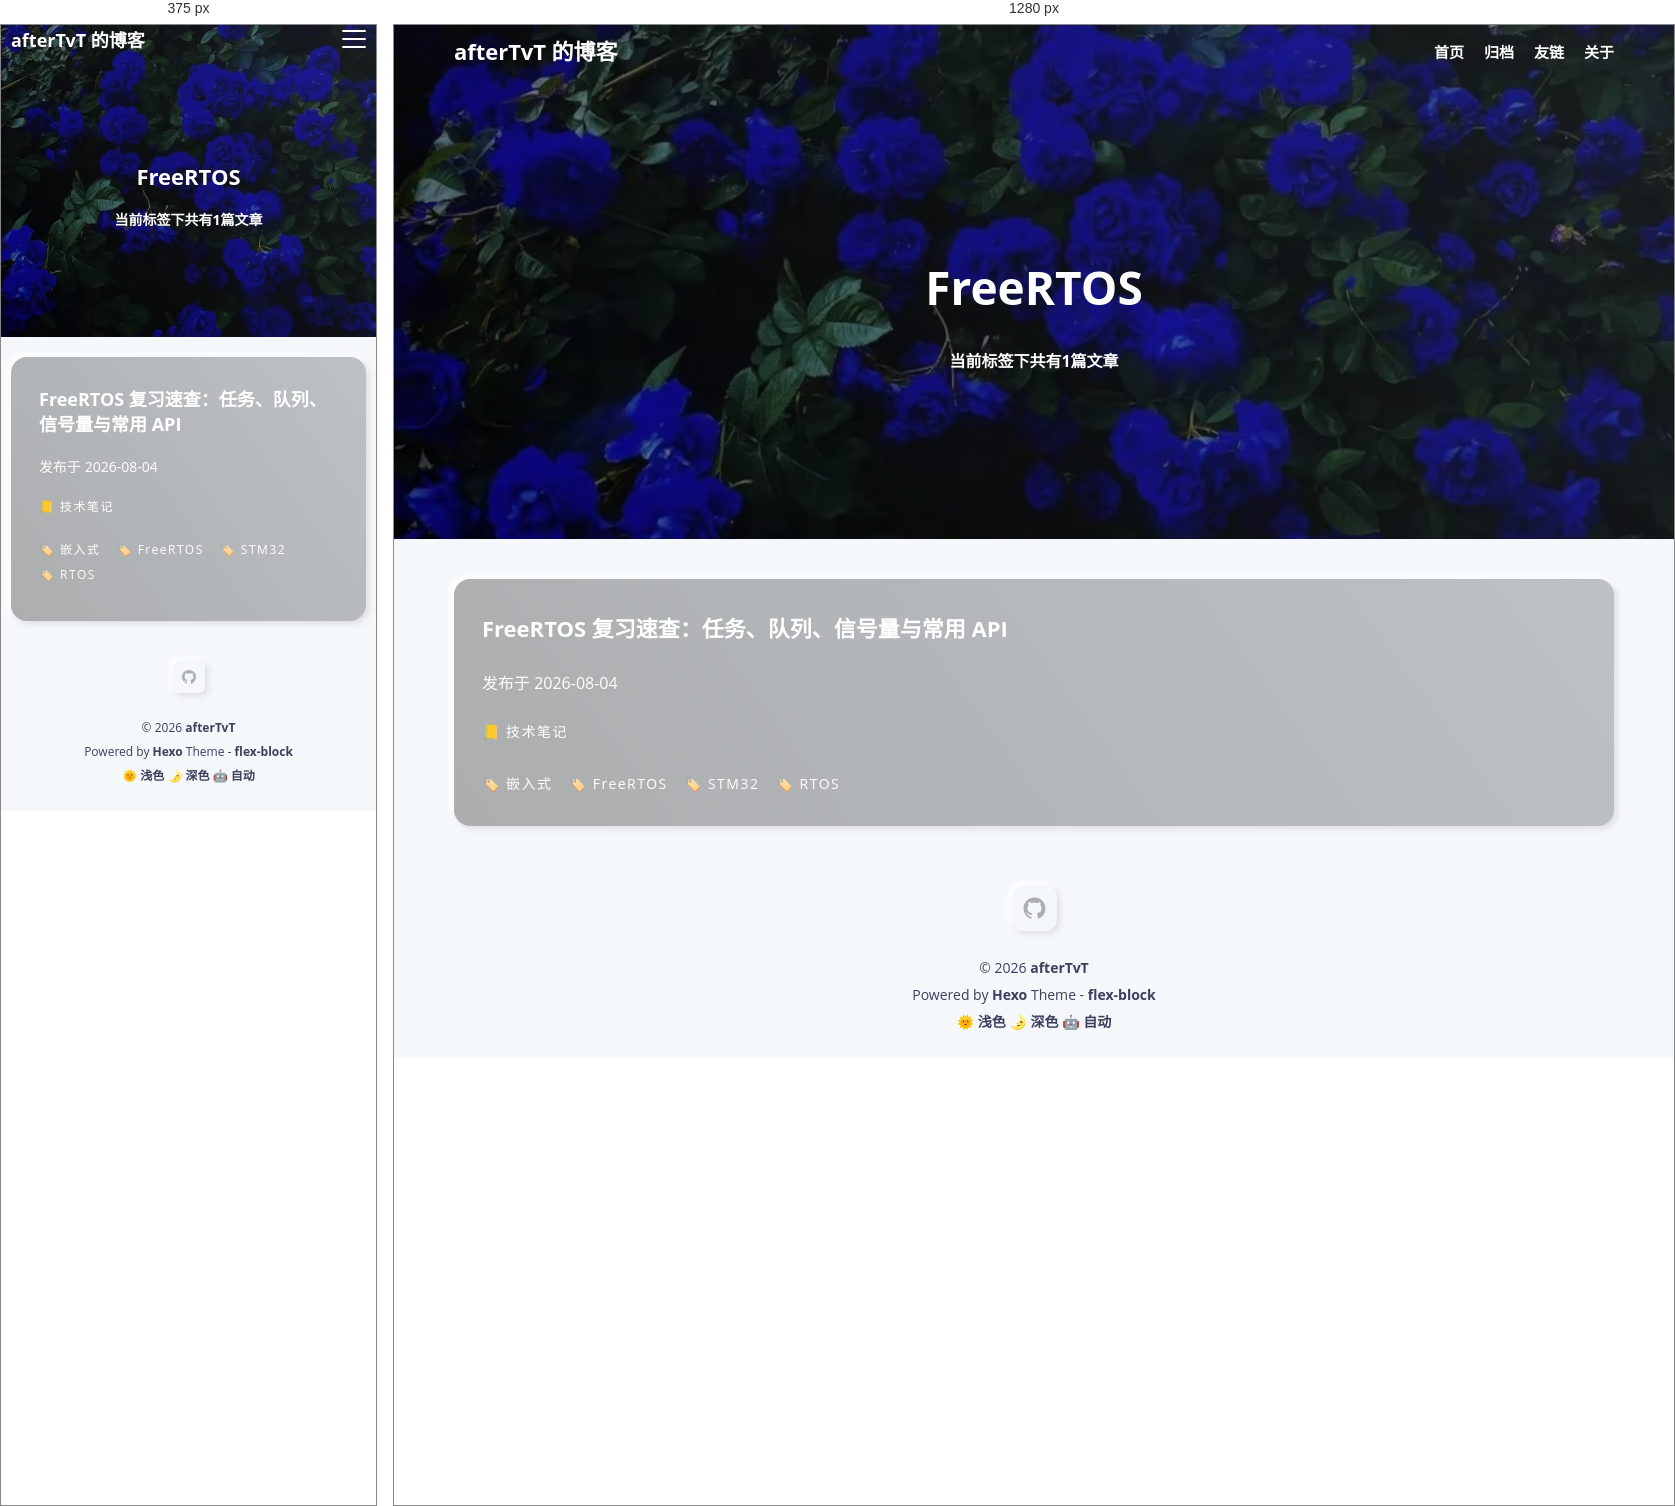
Rendered at 375 px and 1280 px, left to right.

<!-- file: index.html -->
<!DOCTYPE html>
<html lang="zh-CN">
<head><!-- hexo injector head_begin start --><script>if (!window.localStorage.getItem("theme")) { document.documentElement.classList.add("theme-light"); }</script><!-- hexo injector head_begin end -->
  <meta charset="UTF-8">
  <meta name="viewport" content="width=device-width, initial-scale=1.0">
  <meta http-equiv="X-UA-Compatible" content="ie=edge">
  <meta name="theme-color" content="#3367D6"/>
  <link rel="apple-touch-icon" href="/icons-192.png">
  <link rel="manifest" href="/manifest.json">
  
  <meta name="generator" content="Hexo 8.1.2">

  
    <meta name="description" content="记录学习、技术与生活">
  

  

  
    <meta name="author" content="afterTvT">
  

  

  

  <title>标签: FreeRTOS | afterTvT 的博客</title>

  

  
    <link rel="shortcut icon" href="/images/site-logo.jpg">
  

  

  

  

  
<link rel="stylesheet" href="/css/style.css">

</head>
<body>
  <div class="root-container">
    
<!-- header container -->
<header class="header-container">
  
    <div class="post-image" style="background-image: url(/images/flexblock-anime-banner.jpg)"></div>
  

  <!-- navbar -->
<nav class="navbar">
  <div class="navbar-content">
    <!-- logo -->
    <div class="navbar-logo">
      <a href="/">
        
          afterTvT 的博客
        
      </a>
    </div>
    <!-- link -->
    <div class="navbar-link">
      <div class="navbar-btn">
        <div></div>
        <div></div>
        <div></div>
      </div>
      <ul class="navbar-list">
        
          <li class="navbar-list-item"><a href="/">首页</a></li>
        
          <li class="navbar-list-item"><a href="/archives">归档</a></li>
        
          <li class="navbar-list-item"><a href="/links">友链</a></li>
        
          <li class="navbar-list-item"><a href="/about">关于</a></li>
        
      </ul>
    </div>
  </div>
</nav>

  
  

  
  

  
  

  
  
    
    <div class="header-content">
      <div class="post-text layout-block layout-padding">
        <h1 class="title-wrap">FreeRTOS</h1>
        <h2 class="title-sub-wrap">当前标签下共有1篇文章</h2>
      </div>
    </div>
  

  
  

  
  
  
</header>


    <!-- 标签归档 -->
<!-- post list container -->
<div class="body-container">
  <div class="content-container layout-block article-list">
    
      <div class="article-item layout-padding">
        <article class="card-container article-card content-padding--large soft-size--large soft-style--box">
          
            <div class="card-cover" background-image-lazy data-img="/images/freertos-cover.jpg"></div>
          

          <div class="card-text">
            
              <a href="/2026/08/04/freertos-api-review-cheatsheet/" itemprop="url">
                <h2 class="card-text--title">FreeRTOS 复习速查：任务、队列、信号量与常用 API</h2>
              </a>
            
            <div class="card-text--row">
              <span>发布于</span>
              <time  class="article-date" datetime="2026-08-03T16:59:52.391Z" itemprop="datePublished">2026-08-04</time>
            </div>
            
            <ul class="wrap-list dark">
  
    <li><a href="/categories/%E6%8A%80%E6%9C%AF%E7%AC%94%E8%AE%B0/">📒 技术笔记</a></li>
    
</ul>
            <ul class="wrap-list dark">
  
    <li><a href="/tags/%E5%B5%8C%E5%85%A5%E5%BC%8F/">🏷️ 嵌入式</a></li>
  
    <li><a href="/tags/FreeRTOS/">🏷️ FreeRTOS</a></li>
  
    <li><a href="/tags/STM32/">🏷️ STM32</a></li>
  
    <li><a href="/tags/RTOS/">🏷️ RTOS</a></li>
  
</ul>
          </div>
        </article>
      </div>
    
  </div>
</div>

<!-- page container -->


    <!-- footer container -->
<footer id="footer" class="footer">
  <div class="footer-container">
    
    <div class="social-icons">
      
        
      
        
      
        
      
        
          <a href="https://github.com/afterTvT" class="soft-size--primary soft-style--box" target="_blank" rel="noopener noreferrer">
            <svg class="icon icon-github" viewBox="0 0 1024 1024" version="1.1" xmlns="http://www.w3.org/2000/svg">
  <path d="M64.6 512c0 195.6 125.4 361.9 300.1 422.9 23.5 5.9 19.9-10.8 19.9-22.2v-77.6c-135.8 15.9-141.3-74-150.5-89-18.5-31.5-61.9-39.5-49-54.5 31-15.9 62.5 4 98.9 58 26.4 39.1 77.9 32.5 104.1 26 5.7-23.5 17.9-44.5 34.7-60.9-140.7-25.2-199.4-111.1-199.4-213.3 0-49.5 16.4-95.1 48.4-131.8-20.4-60.6 1.9-112.4 4.9-120.1 58.2-5.2 118.5 41.6 123.3 45.3 33.1-8.9 70.8-13.7 112.9-13.7 42.4 0 80.3 4.9 113.5 13.9 11.3-8.6 67.3-48.8 121.4-43.9 2.9 7.7 24.7 58.3 5.5 118.1 32.5 36.8 49 82.8 49 132.4 0 102.3-59 188.3-200.2 213.2 23.5 23.3 38.1 55.5 38.1 91.1v112.7c0.8 9 0 17.9 15.1 17.9C832.7 877 960.4 709.4 960.4 512.1c0-247.5-200.6-447.9-447.9-447.9C265 64.1 64.6 264.5 64.6 512z"></path>
</svg>
          </a>
        
      
        
      
    </div>
     
    <p>&copy; 2026 <a href="/" target="_blank">afterTvT</a></p>

    

    <p>Powered by <a href="https://hexo.io" target="_blank" rel="noopener noreferrer">Hexo</a> Theme - <a href="https://github.com/miiiku/flex-block" target="_blank" rel="noopener noreferrer author">flex-block</a></p>

    <p>
      <a href="javascript:;" id="theme-light">🌞 浅色</a>
      <a href="javascript:;" id="theme-dark">🌛 深色</a>
      <a href="javascript:;" id="theme-auto">🤖️ 自动</a>
    </p>
  </div>
</footer>
  </div>

  <div class="back-to-top-fixed soft-size--round soft-style--box">
    <svg class="icon icon-back-to-top" viewBox="0 0 1024 1024" version="1.1" xmlns="http://www.w3.org/2000/svg">
      <path d="M725.333333 426.666667c-12.8 0-21.333333-4.266667-29.866667-12.8l-213.333333-213.333333c-17.066667-17.066667-17.066667-42.666667 0-59.733333s42.666667-17.066667 59.733333 0l213.333333 213.333333c17.066667 17.066667 17.066667 42.666667 0 59.733333C746.666667 422.4 738.133333 426.666667 725.333333 426.666667z"></path>
      <path d="M298.666667 426.666667c-12.8 0-21.333333-4.266667-29.866667-12.8-17.066667-17.066667-17.066667-42.666667 0-59.733333l213.333333-213.333333c17.066667-17.066667 42.666667-17.066667 59.733333 0s17.066667 42.666667 0 59.733333l-213.333333 213.333333C320 422.4 311.466667 426.666667 298.666667 426.666667z"></path>
      <path d="M512 896c-25.6 0-42.666667-17.066667-42.666667-42.666667L469.333333 170.666667c0-25.6 17.066667-42.666667 42.666667-42.666667s42.666667 17.066667 42.666667 42.666667l0 682.666667C554.666667 878.933333 537.6 896 512 896z"></path>
    </svg>
  </div>

  
  












  


  


  




<script src="/js/script.js"></script>


  
  <!-- 尾部用户自定义相关内容 -->
</body>
</html>


/* @media block from style.css */
@media screen and (min-width: 768px) {
  :root {
    --layout-max-width: 1200px;
    --layout-padding: 20px;
    --content-large-padding: 40px 38px 46px;
    --content-small-padding: 20px 19px 23px;
    --font-large-size: 46px;
    --font-stress-size: 22px;
    --font-common-size: 16px;
    --font-base-size: 14px;
    --font-base-lh: 1.8;
    --banner-height: 460px;
    --content-large-padding: 30px 28px 26px;
    --content-primary-padding: 23px;
    --soft-large-radius: 16px;
    --soft-primary-radius: 12px;
    --soft-small-radius: 6px;
  }
}

/* @media block from style.css */
@media screen and (max-width: 767px) {
  :root {
    --layout-max-width: 100%;
    --layout-padding: 10px;
    --content-large-padding: 30px 28px 34px;
    --content-small-padding: 14px 12px 16px;
    --font-large-size: 22px;
    --font-stress-size: 18px;
    --font-common-size: 14px;
    --font-base-size: 12px;
    --font-base-lh: 1.4;
    --banner-height: 280px;
    --content-large-padding: 30px 28px 34px;
    --content-primary-padding: 16px;
    --soft-large-radius: 16px;
    --soft-primary-radius: 6px;
    --soft-small-radius: 4px;
  }
}

/* @media block from style.css */
@media screen and (min-width: 768px) {
  .navbar {
    height: 54px;
  }
  .navbar-list {
    display: flex;
    justify-content: flex-end;
    gap: 20px;
  }
  .navbar-btn {
    display: none;
  }
}

/* @media block from style.css */
@media screen and (max-width: 767px) {
  .navbar {
    height: 32px;
  }
  .navbar-btn {
    display: inline-block;
  }
  .navbar-list {
    display: none;
    position: fixed;
    flex-direction: column;
    align-items: center;
    justify-content: center;
    gap: 20px;
    top: 0;
    left: 0;
    width: 100vw;
    height: 100vh;
    padding: 20px 0;
    background-color: #f7f7f7;
    z-index: 999;
  }
  .navbar-list-item a {
    color: #161b3d;
  }
}

/* @media block from style.css */
@media screen and (min-width: 768px) {
  .social-icons a {
    width: 45px;
    height: 45px;
    padding: 10px;
  }
}

/* @media block from style.css */
@media screen and (max-width: 767px) {
  .social-icons a {
    width: 32px;
    height: 32px;
    padding: 8px;
  }
}

/* @media block from style.css */
@media screen and (min-width: 768px) {
  .content-container.post-container .article-info .page-link-container .link-item {
    max-width: 100%;
    min-width: 33.333%;
    flex: 1 0 auto;
  }
}

/* @media block from style.css */
@media screen and (max-width: 767px) {
  .content-container.post-container .article-info .page-link-container .link-item {
    max-width: 100%;
    flex: 1 1 50%;
  }
}

/* @media block from style.css */
@media screen and (min-width: 768px) {
  .content-container.post-container .article-info {
    flex: 0 1 calc(100% - 360px);
    min-width: calc(100% - 360px);
  }
  .content-container.post-container .widget-info {
    display: flex;
  }
}

/* @media block from style.css */
@media screen and (max-width: 767px) {
  .content-container.post-container .article-info {
    flex: 1 1 100%;
    width: 100%;
  }
  .content-container.post-container .widget-info {
    display: none;
  }
}

/* @media block from style.css */
@media screen and (max-width: 767px) {
  .ubuntu-reference-site {
    background-attachment: scroll;
  }
  .ubuntu-reference-post .article-entry {
    padding-left: 20px;
    padding-right: 20px;
  }
  .ubuntu-reference-post .article-entry table {
    font-size: 12px;
  }
}